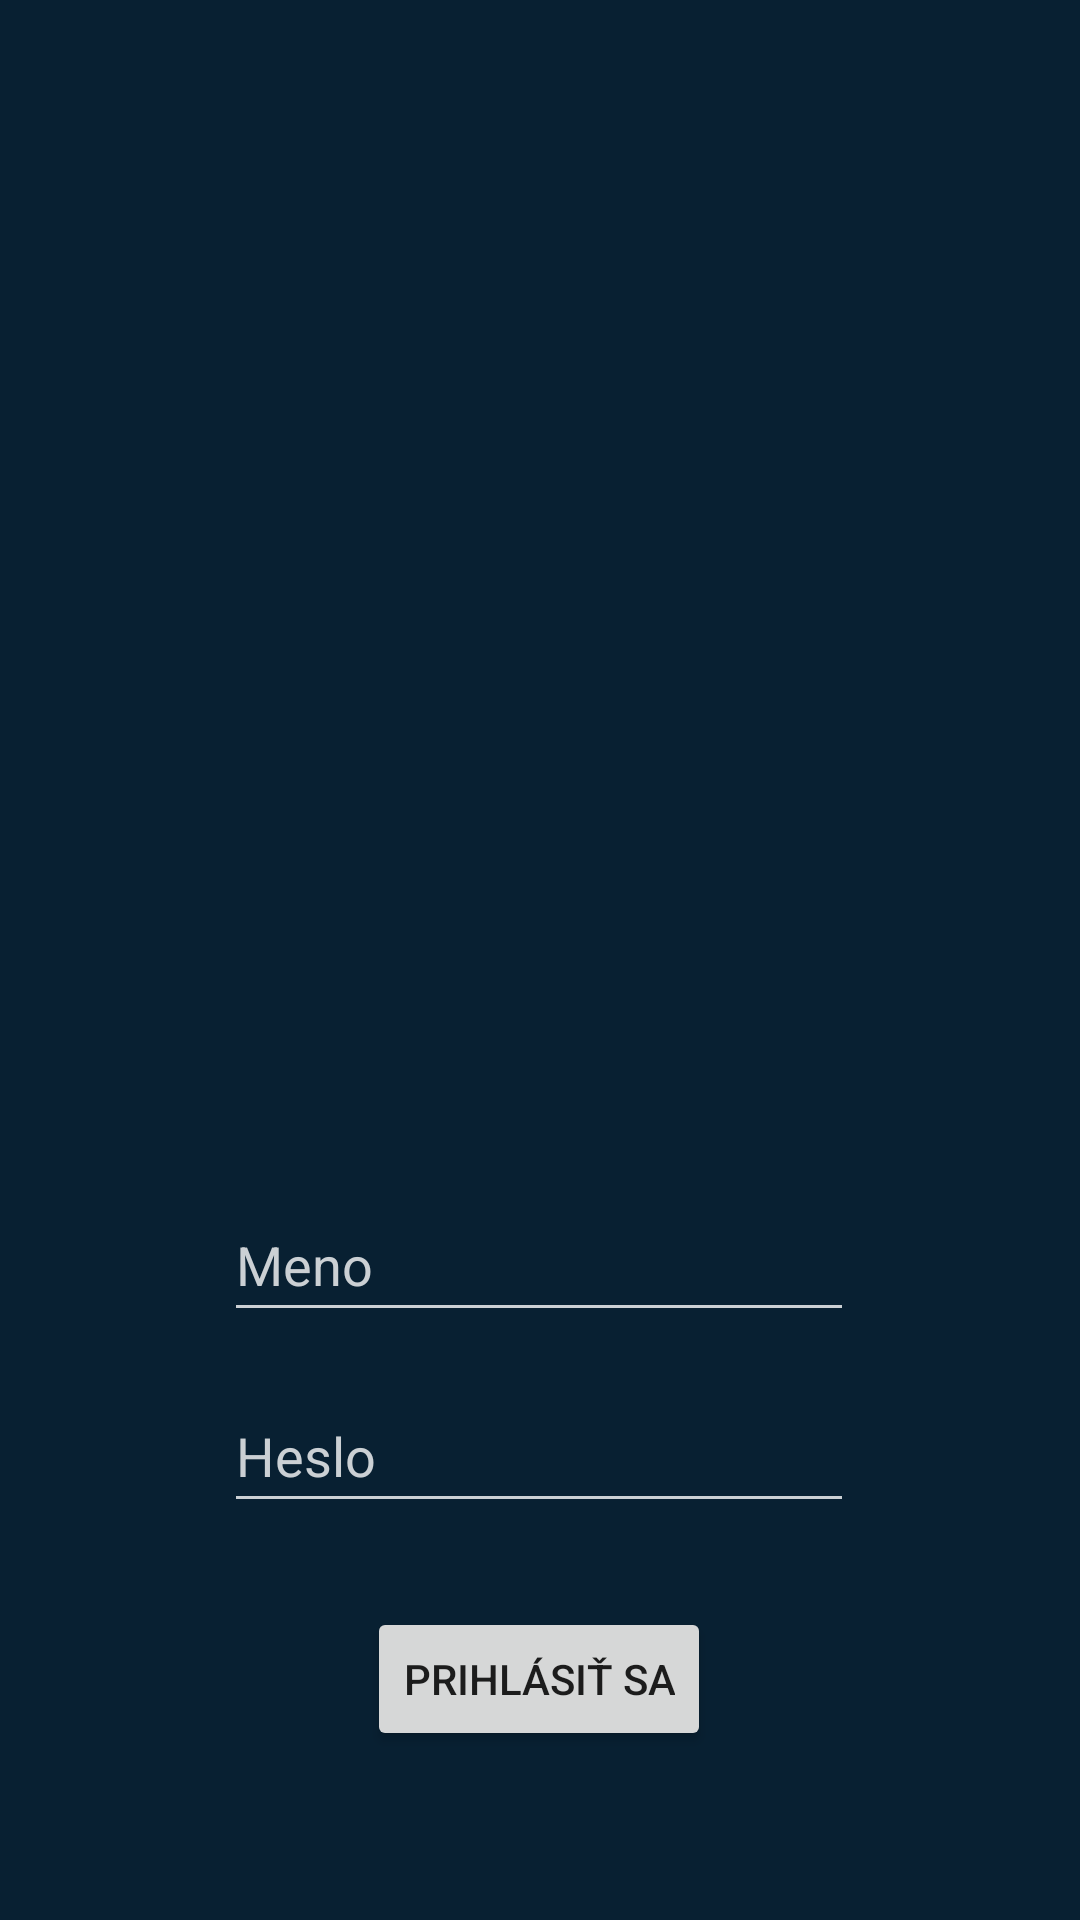

This screen was rendered from an Android layout file. Write that file and the resources it references.
<!-- AndroidManifest.xml: application theme Theme.Testing -->
<!-- res/layout/activity_login.xml -->
<?xml version="1.0" encoding="utf-8"?>
<androidx.constraintlayout.widget.ConstraintLayout xmlns:android="http://schemas.android.com/apk/res/android"
    xmlns:app="http://schemas.android.com/apk/res-auto"
    xmlns:tools="http://schemas.android.com/tools"
    android:layout_width="match_parent"
    android:layout_height="match_parent"
    tools:context=".LoginActivity"
    android:background="@color/background">

    <EditText
        android:id="@+id/editTextTextPassword"
        android:layout_width="wrap_content"
        android:layout_height="wrap_content"
        android:backgroundTint="#CBD0D4"
        android:ems="10"
        android:hint="Heslo"
        android:inputType="textPassword"
        android:minHeight="48dp"
        android:textColor="#CBD0D4"
        android:textColorHint="#CBD0D4"
        app:layout_constraintBottom_toBottomOf="parent"
        app:layout_constraintEnd_toEndOf="parent"
        app:layout_constraintHorizontal_bias="0.497"
        app:layout_constraintStart_toStartOf="parent"
        app:layout_constraintTop_toBottomOf="@+id/editTextTextPersonName"
        app:layout_constraintVertical_bias="0.106" />

    <EditText
        android:id="@+id/editTextTextPersonName"
        android:layout_width="wrap_content"
        android:layout_height="wrap_content"
        android:layout_marginTop="396dp"
        android:backgroundTint="#CBD0D4"
        android:ems="10"
        android:hint="Meno"
        android:inputType="textPersonName"
        android:minHeight="48dp"
        android:textColor="#CBD0D4"
        android:textColorHint="#CBD0D4"
        app:layout_constraintEnd_toEndOf="parent"
        app:layout_constraintHorizontal_bias="0.497"
        app:layout_constraintStart_toStartOf="parent"
        app:layout_constraintTop_toTopOf="parent" />

    <Button
        android:id="@+id/buttonToLogin"
        android:layout_width="wrap_content"
        android:layout_height="wrap_content"
        android:text="Prihlásiť sa"
        app:layout_constraintBottom_toBottomOf="parent"
        app:layout_constraintEnd_toEndOf="parent"
        app:layout_constraintHorizontal_bias="0.498"
        app:layout_constraintStart_toStartOf="parent"
        app:layout_constraintTop_toBottomOf="@+id/editTextTextPassword"
        app:layout_constraintVertical_bias="0.333" />
</androidx.constraintlayout.widget.ConstraintLayout>
<!-- resources referenced by this layout -->
<resources>
  <color name="background">#082032</color>
  <style name="Theme.Testing" parent="Theme.MaterialComponents.DayNight.NoActionBar">
          
          <item name="colorPrimary">@color/purple_500</item>
          <item name="colorPrimaryVariant">@color/purple_700</item>
          <item name="colorOnPrimary">@color/white</item>
          
          <item name="colorSecondary">@color/teal_200</item>
          <item name="colorSecondaryVariant">@color/teal_700</item>
          <item name="colorOnSecondary">@color/black</item>
          
          <item name="android:statusBarColor" tools:targetApi="l">?attr/colorPrimaryVariant</item>
          
      </style>
  <color name="purple_500">#FF6200EE</color>
  <color name="purple_700">#FF3700B3</color>
  <color name="white">#FFFFFFFF</color>
  <color name="teal_200">#FF03DAC5</color>
  <color name="teal_700">#FF018786</color>
  <color name="black">#FF000000</color>
</resources>
